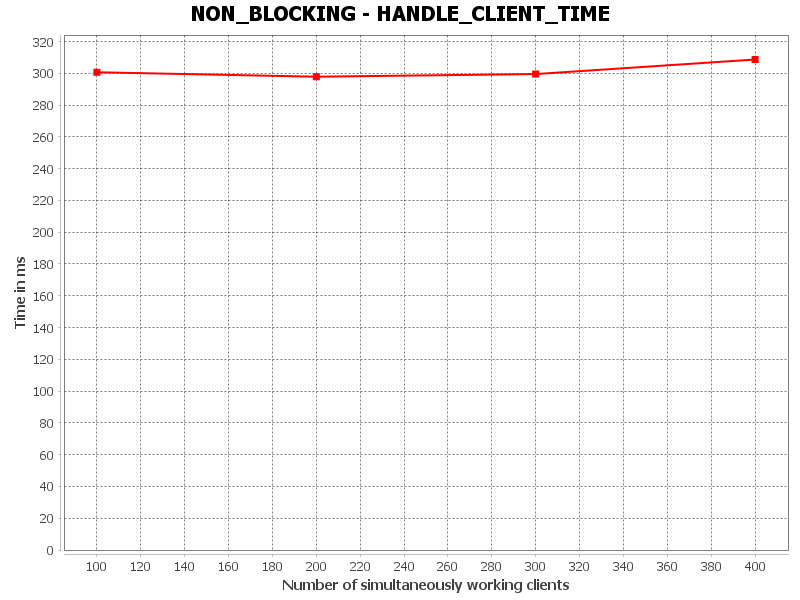

The data file committed next to this chart (first rows):
HANDLE_CLIENT_TIME, Number of simultaneously working clients, Time in ms
0, 100.0, 300.6
1, 200.0, 297.8
2, 300.0, 299.5
3, 400.0, 308.7
